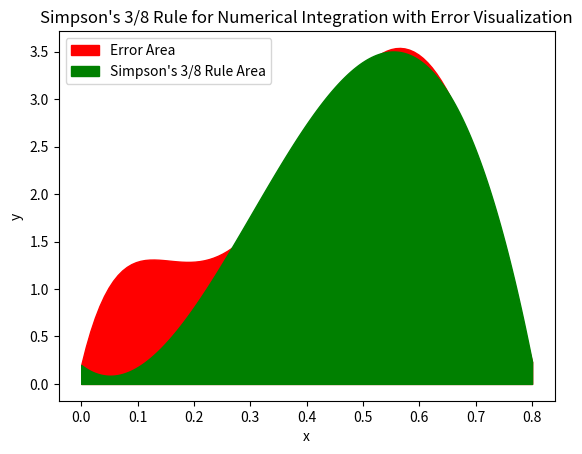

Recreate this plot in Python.
import matplotlib.pyplot as plt
import numpy as np
from scipy import integrate

f = lambda x: 0.2 + 25*x - 200*x**2 + 675*x**3 - 900*x**4 + 400*x**5
a = 0
b = 0.8
c = (b - a) / 3
d = (b - a) / 3 * 2

x_vals = np.linspace(a, b, 100)
y_vals = f(x_vals)

# Simpson's 3/8 rule
I_approx = (b - a) * (1/8) * (f(a) + 3*f(c) + 3*f(d) + f(b))
print("Approximated Integral using Simpson's 3/8 Rule, I_approx_simpson = %f" % I_approx)

# Calculate the true integral using scipy
I_true, _ = integrate.quad(f, a, b)
print("True Integral, I_true = %f" % I_true)

# Calculate absolute error
error_simpson = ((I_true - I_approx) / I_true) * 100
print("Relative Error using Simpson's 3/8 Rule = %f%%" % error_simpson)

# Plotting the graph
fig, ax = plt.subplots()

# Plotting the error area in red
ax.fill_between(x_vals, f(x_vals), alpha=1, color='red', label='Error Area')

# Plotting the Simpson's 3/8 rule area with a cubic polynomial curve in green
poly_coefficients = np.polyfit([a, c, d, b], [f(a), f(c), f(d), f(b)], 3)
poly = np.poly1d(poly_coefficients)
x_poly = np.linspace(a, b, 200)
y_poly = poly(x_poly)

ax.fill_between(x_poly, y_poly, alpha=1, color='green', label="Simpson's 3/8 Rule Area")

ax.legend()
plt.xlabel('x')
plt.ylabel('y')
plt.title('Simpson\'s 3/8 Rule for Numerical Integration with Error Visualization')
plt.show()
